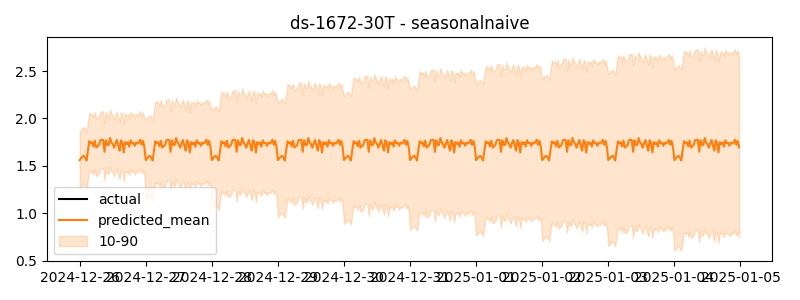

The file beside this chart, header and first rows:
timestamp, actual, predicted
2024-12-26 00:00:00, 1.031, 1.561
2024-12-26 00:30:00, 1.001, 1.58
2024-12-26 01:00:00, 1.015, 1.598
2024-12-26 01:30:00, 1.031, 1.607
2024-12-26 02:00:00, 1.066, 1.587
2024-12-26 02:30:00, 0.9794, 1.556
2024-12-26 03:00:00, 1.027, 1.665
2024-12-26 03:30:00, 0.9891, 1.76
2024-12-26 04:00:00, 0.9844, 1.736
2024-12-26 04:30:00, 0.9814, 1.749
2024-12-26 05:00:00, 1.023, 1.706
2024-12-26 05:30:00, 0.9945, 1.766
2024-12-26 06:00:00, 0.973, 1.693
2024-12-26 06:30:00, 0.974, 1.706
2024-12-26 07:00:00, 1.007, 1.72
2024-12-26 07:30:00, 1.003, 1.771
2024-12-26 08:00:00, 1.031, 1.776
2024-12-26 08:30:00, 0.9837, 1.774
2024-12-26 09:00:00, 0.9998, 1.648
2024-12-26 09:30:00, 1.034, 1.769
2024-12-26 10:00:00, 0.9925, 1.721
2024-12-26 10:30:00, 1.034, 1.719
2024-12-26 11:00:00, 1.055, 1.794
2024-12-26 11:30:00, 1.052, 1.749
2024-12-26 12:00:00, 1.031, 1.728
2024-12-26 12:30:00, 1.013, 1.691
2024-12-26 13:00:00, 1.014, 1.738
2024-12-26 13:30:00, 0.984, 1.773
2024-12-26 14:00:00, 1.006, 1.713
2024-12-26 14:30:00, 1.035, 1.661
2024-12-26 15:00:00, 0.9913, 1.77
2024-12-26 15:30:00, 1.026, 1.743
2024-12-26 16:00:00, 1.007, 1.641
2024-12-26 16:30:00, 1.06, 1.751
2024-12-26 17:00:00, 1.028, 1.73
2024-12-26 17:30:00, 1.004, 1.747
2024-12-26 18:00:00, 0.9793, 1.703
2024-12-26 18:30:00, 1.011, 1.77
2024-12-26 19:00:00, 1.021, 1.738
2024-12-26 19:30:00, 1.023, 1.744
2024-12-26 20:00:00, 1.014, 1.711
2024-12-26 20:30:00, 1.023, 1.746
2024-12-26 21:00:00, 1.004, 1.735
2024-12-26 21:30:00, 1.029, 1.75
2024-12-26 22:00:00, 1.016, 1.776
2024-12-26 22:30:00, 0.9934, 1.722
2024-12-26 23:00:00, 0.9889, 1.764
2024-12-26 23:30:00, 1.003, 1.696
2024-12-27 00:00:00, 1.009, 1.561
2024-12-27 00:30:00, 1.027, 1.58
2024-12-27 01:00:00, 0.9887, 1.598
2024-12-27 01:30:00, 1.012, 1.607
2024-12-27 02:00:00, 0.9891, 1.587
2024-12-27 02:30:00, 1.018, 1.556
2024-12-27 03:00:00, 0.9695, 1.665
2024-12-27 03:30:00, 1.009, 1.76
2024-12-27 04:00:00, 1.009, 1.736
2024-12-27 04:30:00, 1.005, 1.749
2024-12-27 05:00:00, 0.9788, 1.706
2024-12-27 05:30:00, 0.9901, 1.766
... 420 more rows
